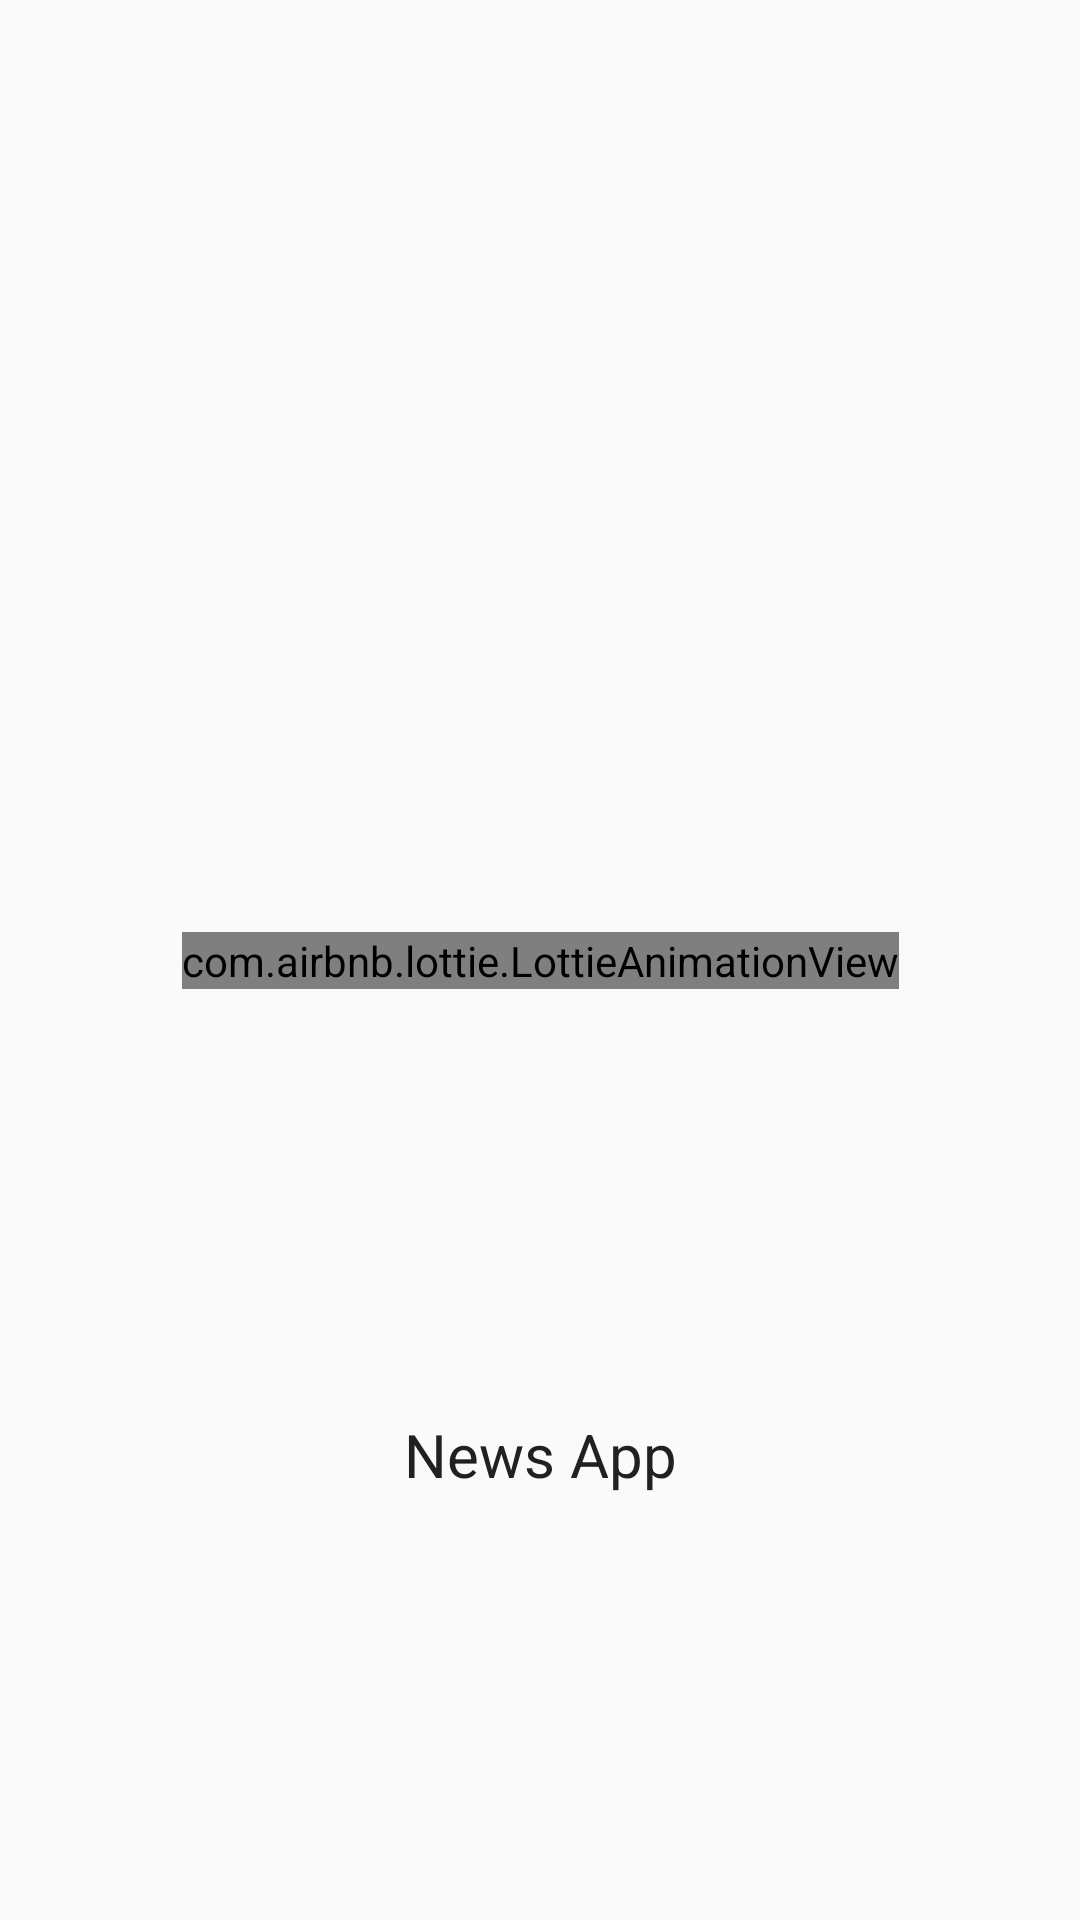

Reconstruct the res/layout file that produces this screen, plus the resources it refers to.
<!-- AndroidManifest.xml: activity theme AppFullScreen -->
<!-- res/layout/activity_splash.xml -->
<?xml version="1.0" encoding="utf-8"?>
<androidx.constraintlayout.widget.ConstraintLayout xmlns:android="http://schemas.android.com/apk/res/android"
    xmlns:app="http://schemas.android.com/apk/res-auto"
    xmlns:tools="http://schemas.android.com/tools"
    android:layout_width="match_parent"
    android:layout_height="match_parent"
    tools:context=".ui.splash.SplashActivity">

    <com.airbnb.lottie.LottieAnimationView
        android:id="@+id/animationView"
        app:layout_constraintEnd_toEndOf="parent"
        app:layout_constraintStart_toStartOf="parent"
        app:layout_constraintTop_toTopOf="parent"
        app:layout_constraintBottom_toBottomOf="parent"
        android:layout_width="wrap_content"
        android:layout_height="wrap_content"
        app:lottie_autoPlay="true"
        app:lottie_loop="true"
        app:lottie_fileName="launcher.json"/>

    <TextView
        app:layout_constraintTop_toBottomOf="@id/animationView"
        android:typeface="sans"
        android:id="@+id/tv"
        android:layout_width="wrap_content"
        android:layout_height="wrap_content"
        android:text="@string/app_name"
        android:textColor="@color/colorPrimaryText"
        android:textSize="20sp"
        app:layout_constraintBottom_toBottomOf="parent"
        app:layout_constraintEnd_toEndOf="parent"
        app:layout_constraintStart_toStartOf="parent" />


</androidx.constraintlayout.widget.ConstraintLayout>
<!-- resources referenced by this layout -->
<resources>
  <color name="colorPrimaryText">#212121</color>
  <string name="app_name">News App</string>
  <style name="AppFullScreen" parent="AppTheme">
          <item name="android:windowNoTitle">true</item>
          <item name="android:windowActionBar">false</item>
          <item name="android:windowFullscreen">true</item>
          <item name="android:windowContentOverlay">@null</item>
      </style>
  <style name="AppTheme" parent="Theme.AppCompat.Light.NoActionBar">
          <item name="colorPrimary">@color/colorPrimary</item>
          <item name="colorPrimaryDark">@color/colorPrimaryDark</item>
          <item name="colorAccent">@color/colorAccent</item>
      </style>
  <color name="colorPrimary">#2196F3</color>
  <color name="colorPrimaryDark">#03A9F4</color>
  <color name="colorAccent">#1976D2</color>
</resources>
